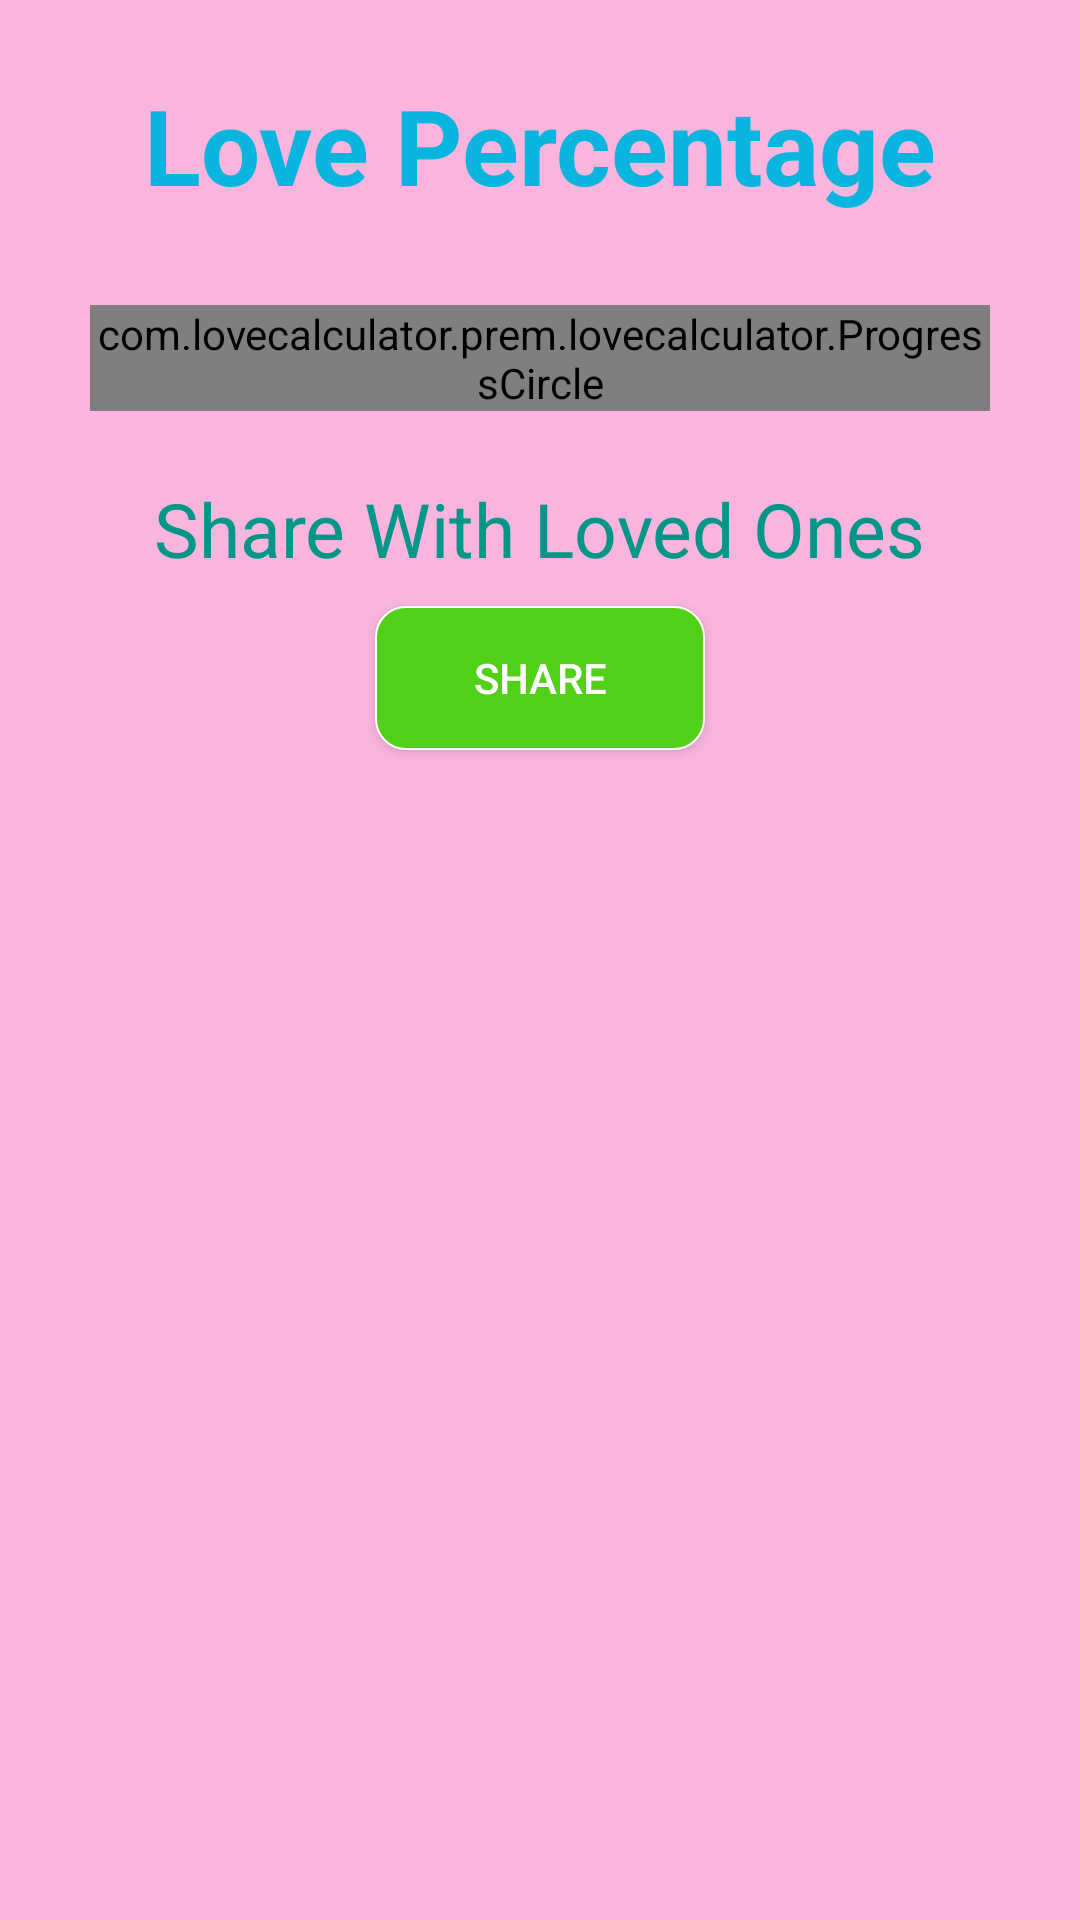

The Android layout XML behind this screen, and the referenced resources:
<!-- AndroidManifest.xml: application theme AppTheme -->
<!-- res/layout/resultpage.xml -->
<?xml version="1.0" encoding="utf-8"?>
<RelativeLayout xmlns:android="http://schemas.android.com/apk/res/android"
    xmlns:tools="http://schemas.android.com/tools"
    xmlns:app="http://schemas.android.com/apk/res-auto"
    android:layout_width="match_parent"
    android:layout_height="match_parent"
    tools:context="com.lovecalculator.prem.lovecalculator.ResultPage"
    android:background="#f9b5dd"
    android:theme="@style/AppTheme"
    android:id="@+id/relative1">

    <ImageView
        android:layout_width="100dp"
        android:layout_height="100dp"
        android:id="@+id/imageView"
        android:src="@drawable/heart"
        android:visibility="invisible"
        android:layout_centerHorizontal="true"
        android:layout_marginTop="220dp" />
    <ImageView
        android:layout_width="200dp"
        android:layout_height="200dp"
        android:id="@+id/imageViewNew"
        android:src="@drawable/heart"
        android:visibility="gone"
        android:layout_centerHorizontal="true"
        android:layout_marginTop="170dp" />

    <RelativeLayout
        android:layout_width="fill_parent"
        android:layout_height="fill_parent"
        android:layout_centerHorizontal="true"
        android:layout_alignParentTop="true">

        <Button
            android:layout_width="110dp"
            android:layout_height="48dp"
            android:layout_marginRight="35dp"
            android:layout_marginTop="35dp"
            android:text="Share"
            android:background="@drawable/button_design"
            android:id="@+id/button"
            android:layout_below="@+id/circle"
            android:layout_alignParentRight="false"
            android:layout_alignParentEnd="false"
            android:layout_alignParentLeft="false"
            android:layout_centerInParent="true"
            android:textColor="#ffffff" />

        <include layout="@layout/layout_cell" android:id="@+id/circle"
            android:layout_width="match_parent"
            android:layout_height="wrap_content"
            android:layout_centerVertical="true"
            android:layout_centerHorizontal="true"
            android:layout_below="@+id/resultText" />

        <TextView
            android:layout_width="wrap_content"
            android:layout_height="wrap_content"
            android:textAppearance="?android:attr/textAppearanceMedium"
            android:layout_marginTop="-8dp"
            android:text="Share With Loved Ones"
            android:id="@+id/textView"
            android:layout_below="@+id/circle"
            android:layout_centerHorizontal="true"
            android:textSize="25sp"
            android:textColor="#009688" />

        <TextView
        android:id="@+id/resultText"
        android:layout_width="wrap_content"
        android:layout_height="wrap_content"
        android:layout_alignParentTop="true"
        android:layout_centerHorizontal="true"
            android:text="Love Percentage"
        android:textStyle="bold"
        android:textColor="#08b5df"
        android:textSize="35sp"
        android:textAppearance="?android:attr/textAppearanceLarge"
            android:layout_marginTop="25dp" />

       
    </RelativeLayout>

</RelativeLayout>
<!-- res/layout/layout_cell.xml (included above) -->
<?xml version="1.0" encoding="utf-8"?>
<LinearLayout xmlns:android="http://schemas.android.com/apk/res/android"
xmlns:app="http://schemas.android.com/apk/res-auto"
android:orientation="vertical" android:layout_width="match_parent"
android:layout_height="wrap_content"
android:gravity="center">
<com.lovecalculator.prem.lovecalculator.ProgressCircle
    android:id="@+id/progress_circle"
    android:layout_width="match_parent"
    android:layout_height="wrap_content"
    android:layout_margin="30dp"
    android:textSize="80sp"
    android:textColor="#FF0FC9F6"
    app:progressColor="#BBD452"
    app:incompleteProgressColor="#D4D4D4"
    app:strokeWidth="18dp"
    android:outlineProvider="bounds"
    android:textAlignment="center" />
</LinearLayout>
<!-- resources referenced by this layout -->
<resources>
  <!-- drawable button_design (drawable) -->
  <?xml version="1.0" encoding="utf-8"?>
  <selector xmlns:android="http://schemas.android.com/apk/res/android" android:layout_width="wrap_content" android:layout_height="wrap_content">
      
      
      
  
      <item android:state_pressed="true" android:drawable="@drawable/button_selected" />
      <item android:drawable="@drawable/button_disabled" />
  </selector>
  <!-- drawable heart: png bitmap (drawable, 22249 bytes) -->
  <style name="AppTheme" parent="Theme.AppCompat.Light.DarkActionBar">
          
          <item name="colorPrimary">@color/colorPrimary</item>
          <item name="colorPrimaryDark">@color/colorPrimaryDark</item>
          <item name="colorAccent">@color/colorAccent</item>
      </style>
  <style name="AppTheme.PopupOverlay" parent="ThemeOverlay.AppCompat.Light" />
  <!-- drawable button_selected (drawable) -->
  <?xml version="1.0" encoding="utf-8"?>
  <shape xmlns:android="http://schemas.android.com/apk/res/android"
      android:shape="rectangle" android:padding="10dp">
      
      <solid android:color="#387C44"/>
      <corners
          android:bottomRightRadius="10dp"
          android:bottomLeftRadius="10dp"
          android:topLeftRadius="10dp"
          android:topRightRadius="10dp"/>
      <stroke android:width="2px" android:color="#000000"/>
  </shape>
  <!-- drawable button_disabled (drawable) -->
  <?xml version="1.0" encoding="utf-8"?>
  <shape xmlns:android="http://schemas.android.com/apk/res/android"
      android:shape="rectangle" android:padding="10dp">
      
      <solid android:color="#52D017"/>
      <corners
          android:bottomRightRadius="10dp"
          android:bottomLeftRadius="10dp"
          android:topLeftRadius="10dp"
          android:topRightRadius="10dp"/>
      <stroke android:width="2px" android:color="#ffffff"/>
  </shape>
  <color name="colorPrimary">#3F51B5</color>
  <color name="colorPrimaryDark">#303f9f</color>
  <color name="colorAccent">#f9bcd1</color>
</resources>
